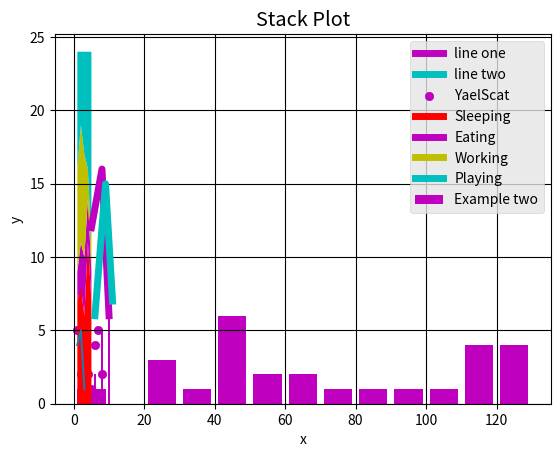

This chart was generated by the following Python code:
'''
This is a summary of Matplotlib.
I summarized the following video: https://www.youtube.com/watch?v=WGJJIrtnfpk&list=PL9ooVrP1hQOHY-BeYrKHDrHKphsJOyRyu
time stapes: 8:28:18 - 9:02:43
I did this for my myselfe so I can always go back and remember what I have learned.
I encourage everyone to go watch the video, like, subscribe, and show them love in the comment section!
'''
###############################################
print("Matplotlib is a Python package used for 2D graphics")
print("## The Type of Plots:"
      "1. Bar graph"
      "2. Histograms"
      "3. Scatter Plot"
      "4. Pie Plot"
      "5. Hexagonal Bin Plot"
      "6. Area Plot")
###############################################
from matplotlib import pyplot as plt
###############################################
print("## Simple Graph: ##")
print("Here's some basic code to generate one of the most simple graph:")
plt.plot([1,2,3],[4,5,1])
plt.show()
print("Right now there are no tags, nor X and Y labels, nor a title."
      "Also, we will not be writing the data like that, rather we will pass"
      "it as a variable")
x = [5,8,10]
y = [12,16,6]
plt.plot(x,y,'m')
plt.title("Info")
plt.ylabel("Y axis")
plt.xlabel("X axis")
plt.show()
###############################################
print("## Adding Style To Our Graph: ##")
from matplotlib import style
style.use("ggplot") # the type of plot we want to use
x = [5, 8, 10]
y = [12, 16, 6]
x2 = [6, 9, 11]
y2 = [6, 15, 7]

plt.plot(x,y,'m',label = 'line one', linewidth =5)
plt.plot(x2,y2,'c',label = 'line two', linewidth =5)
plt.title("Epic Info")
plt.ylabel("Y axis")
plt.xlabel("X axis")
plt.legend()
plt.grid(True, color ='k')
plt.show()
###############################################
print("## Bar graph: ##")
print("Bar graphs are used to compare things between different groups")
plt.bar([2,4,6,8,10],[8,6,2,5,6], label = "Example two", color ='m')
plt.legend()
plt.xlabel("bar number")
plt.ylabel("bar height")
plt.title("Bar Graph")
plt.show()
###############################################
print("## Histograms: ##")
population_ages = [22,55,62,45,21,22,34,42,4,99,102,
                   110,120,121,122,130,111,115,112,80,75,
                   65,54,44,43,42,48]
bins = [0,10,20,30,40,50,60,70,80,90,100,110,120,130]
plt.hist(population_ages, bins, histtype='bar',rwidth=0.8, color='m')
plt.xlabel("X")
plt.ylabel("Y")
plt.title("Histogram")
plt.legend()
plt.show()
###############################################
print("The difference between bar graph and a histogram:")
print("Meaning: "
      "     Histogram refers to a graphical representation, that displays data by way of bars to show the frequency of numerical data."
      "     Bar graph is a pictorial representation of data that uses bars to compare different categories of data."
      "Indicates:"
      "     Histogram- Distribution of non-discrete variables"
      "     Bar graph- Comparison of discrete variables"
      "Presents:"
      "     Histogram- Quantitative data	"
      "     Bar graph- Categorical data"
      "Spaces:"
      "     Histogram- Bars touch each other, hence there are no spaces between bars	"
      "     Bar graph- Bars do not touch each other, hence there are spaces between bars."
      "Elements:"
      "     Histogram- Elements are grouped together, so that they are considered as ranges.	"
      "     Bar graph- Elements are taken as individual entities."
      "Can bars be reordered?"
      "     Histogram- No"
      "     Bar graph- Yes"
      "Width of bars:"
      "     Histogram- Need not to be the same"
      "     Bar graph- Same")
###############################################
print("## Scatter Plot: ##")
print("we use scatter plot in order to compare between 2 or"
      " 3 things- 3D, to find a corolation ")
x = [1,2,3,4,5,6,7,8]
y = [5,2,4,2,1,4,5,2]
plt.scatter(x,y, label='YaelScat', color='m')
plt.xlabel("X")
plt.ylabel("Y")
plt.title('Scatter')
plt.legend()
plt.show()
###############################################
print("## Stack Plot: ##")
days = [1,2,3,4,5]
sleeping = [7,8,6,11,7]
eating = [2,3,4,3,2]
working = [7,8,7,2,2]
playing = [8,5,7,8,13]

plt.plot([],[],color='r',label='Sleeping', linewidth=5)
plt.plot([],[],color='m',label='Eating', linewidth=5)
plt.plot([],[],color='y',label='Working', linewidth=5)
plt.plot([],[],color='c',label='Playing', linewidth=5)
plt.stackplot(days,sleeping,eating,working,playing,colors=['r','m','y','c'])
plt.xlabel('x')
plt.ylabel('y')
plt.title("Stack Plot")
plt.legend()
plt.show()
###############################################
print("## Pie Plot: ##")
###############################################
print("## Hexagonal Bin Plot: ##")
###############################################
print("## Area Plot: ##")
###############################################
###############################################
###############################################
###############################################
###############################################
########%%%%%%%%%#########%%%%%%%%
########%%%%%%%%%#########%%%%%%%%
########%%%%%%%%%#########%%%%%%%%
########%%%%%%%%%#########%%%%%%%%
########%%%%%%%%%#########%%%%%%%%
#%#%#%#%#%#%#%#%#%#%#
#%#%#%#%#%#%#%#%#%#%#
#%#%#%#%#%#%#%#%#%#%#
#%#%#%#%#%#%#%#%#%#%#
#%#%#%#%#%#%#%#%#%#%#
#%#%#%#%#%#%#%#%#%#%#